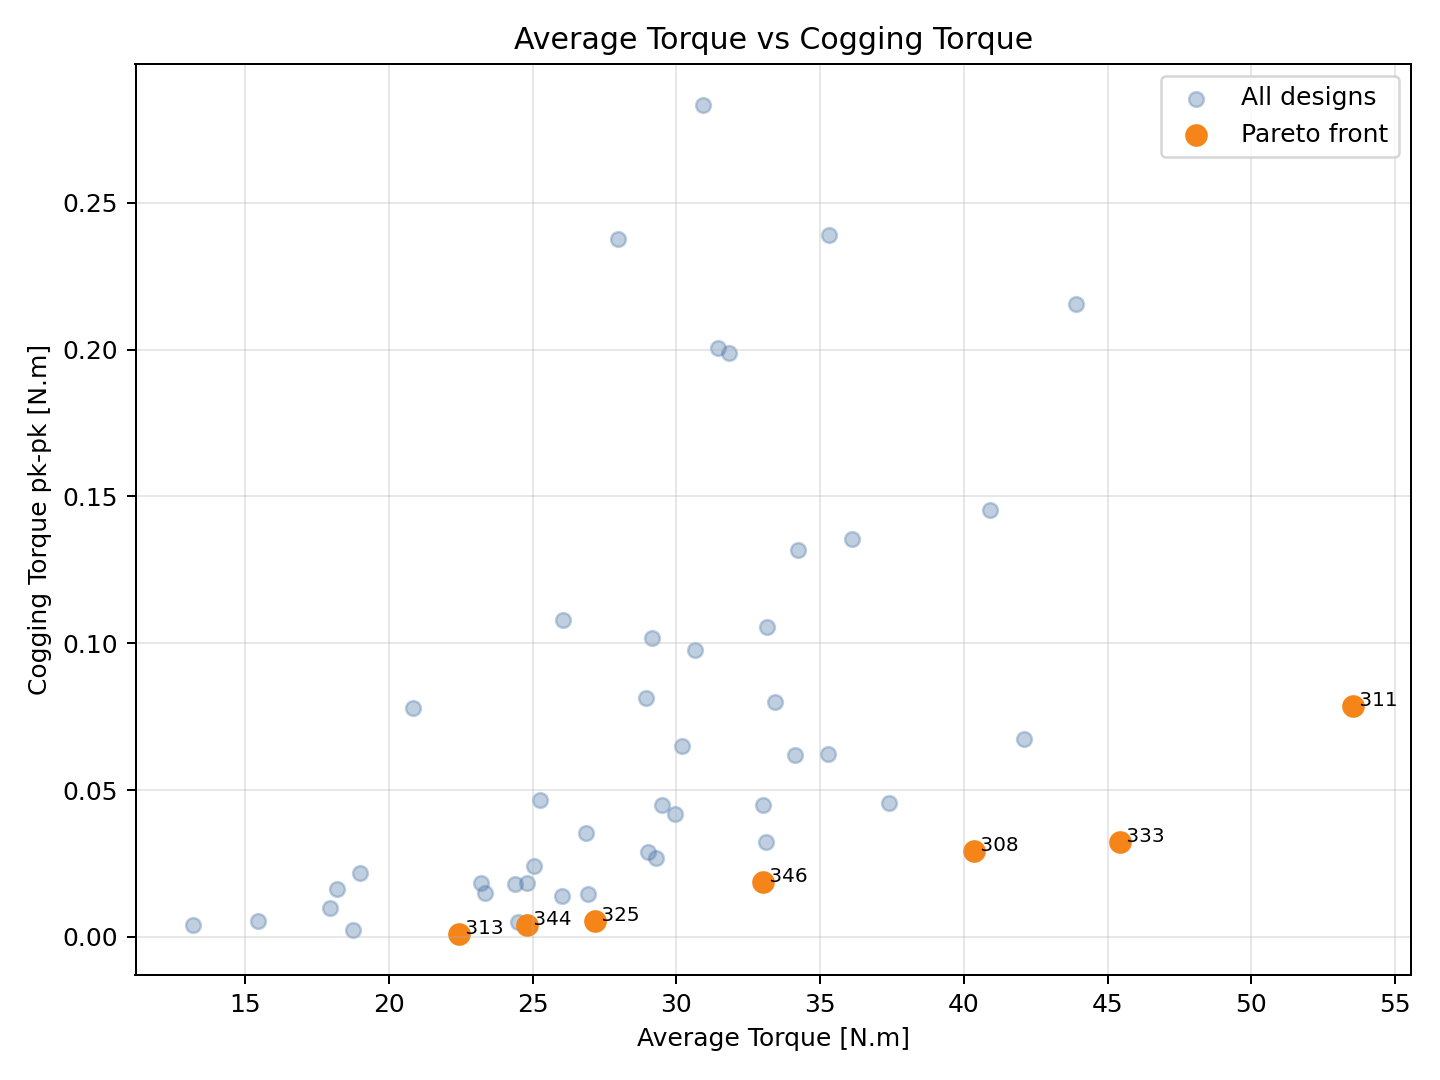

Source data for this figure (header and first rows):
run, coded_thickness, coded_length, coded_v_angle, coded_tip_gap, magnet_thickness_mm, magnet_length_mm, v_angle_deg, v_included_angle_deg, tip_gap_mm, center_chord_mm, magnet_center_offset_deg, completed_design, loaded_torque_mean, loaded_torque_min, loaded_torque_max, loaded_torque_pkpk, loaded_torque_ripple_pct, cogging_torque_pkpk, loaded_force_max, loaded_force_mean, completed_bool, magnet_area_per_piece_mm2, total_magnet_area_mm2
311, 0.9657, 0.881, 0.7643, -0.7864, 5.449, 16.51, 62.05, 124.1, 0.927, 15.52, 22.24, 1, 53.54, 48.67, 59.21, 10.54, 19.69, 0.07857, 713.1, 505, True, 79.49, 635.9
333, -0.02297, 0.9586, 0.5068, -0.4904, 3.966, 16.7, 58.84, 117.7, 1.519, 15.81, 22.68, 1, 45.44, 40.14, 49.78, 9.646, 21.23, 0.03232, 883.5, 592.2, True, 56.68, 453.4
308, -0.09083, 0.461, 0.6818, -0.2214, 3.864, 15.51, 61.02, 122, 2.057, 15.62, 22.4, 1, 40.34, 34.86, 44.99, 10.13, 25.1, 0.02914, 986.4, 644.9, True, 52.41, 419.3
346, -0.2873, 0.07222, 0.1532, -0.5784, 3.569, 14.57, 54.41, 108.8, 1.343, 13.19, 18.77, 1, 33.03, 28.74, 37.88, 9.134, 27.66, 0.01881, 1096, 779, True, 42.3, 338.4
325, -0.8582, 0.3514, -0.1777, -0.3006, 2.713, 15.24, 50.28, 100.6, 1.899, 13.62, 19.41, 1, 27.18, 23.25, 31.53, 8.279, 30.46, 0.0054, 1143, 814.3, True, 31.81, 254.5
344, -0.2547, -0.884, 0.972, 0.3497, 3.618, 12.28, 64.65, 129.3, 3.199, 14.29, 20.4, 1, 24.81, 21.14, 29.5, 8.364, 33.71, 0.003917, 1165, 847.1, True, 40.14, 321.2
313, -0.6676, -0.743, 0.523, 0.2076, 2.999, 12.62, 59.04, 118.1, 2.915, 13.73, 19.57, 1, 22.42, 18.84, 26.92, 8.075, 36.02, 0.001077, 1234, 876.2, True, 32.45, 259.6
